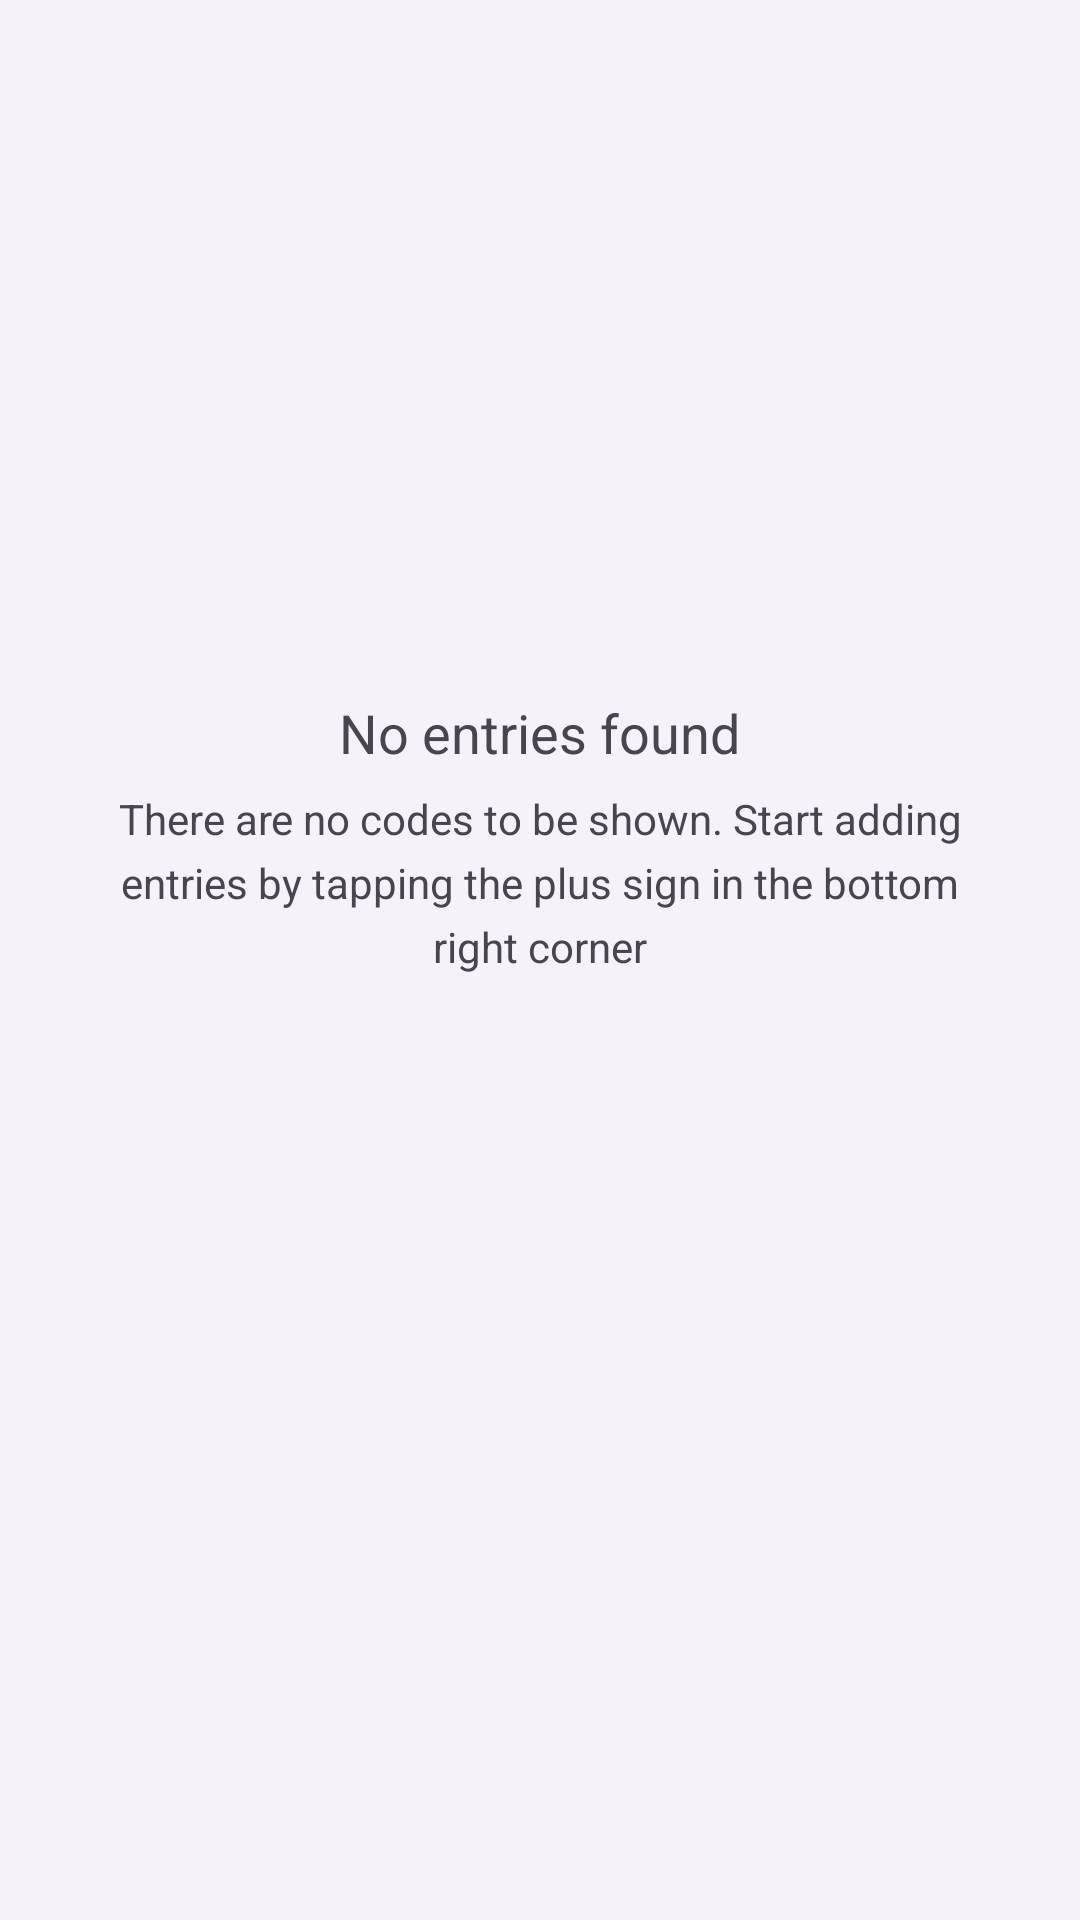

Layout XML and referenced resources for this Android screen:
<!-- AndroidManifest.xml: application theme Theme.Aegis.Launch -->
<!-- res/layout/fragment_entry_list_view.xml -->
<?xml version="1.0" encoding="utf-8"?>
<LinearLayout xmlns:android="http://schemas.android.com/apk/res/android"
    xmlns:app="http://schemas.android.com/apk/res-auto"
    android:layout_width="match_parent"
    android:layout_height="match_parent"
    android:background="?attr/colorSurfaceContainerLow"
    android:orientation="vertical">

    <com.beemdevelopment.aegis.ui.views.TotpProgressBar
        style="?android:attr/progressBarStyleHorizontal"
        android:layout_width="match_parent"
        android:layout_height="4dp"
        android:progressDrawable="@drawable/progress_horizontal"
        android:id="@+id/progressBar"
        android:visibility="gone"
        android:max="5000"/>

    <androidx.recyclerview.widget.RecyclerView
        android:layout_width="match_parent"
        android:layout_height="0dp"
        android:paddingHorizontal="8dp"
        android:scrollbars="vertical"
        android:scrollbarStyle="outsideOverlay"
        android:clipToPadding="false"
        android:id="@+id/rvKeyProfiles"
        android:layout_weight="1"/>

    <LinearLayout
        android:layout_width="match_parent"
        android:layout_height="match_parent"
        android:gravity="center|fill_vertical"
        android:id="@+id/vEmptyList"
        android:orientation="vertical">

        <LinearLayout
            android:layout_width="match_parent"
            android:layout_height="match_parent"
            android:layout_weight="1"
            android:gravity="center"
            android:orientation="vertical"
            android:paddingBottom="150dp">

            <ImageView
                android:id="@+id/imageView"
                android:layout_width="50dp"
                android:layout_height="50dp"
                android:src="@drawable/ic_qrcode_scan" />

            <TextView
                android:id="@+id/textView"
                android:layout_width="wrap_content"
                android:layout_height="wrap_content"
                android:text="@string/empty_list_title"
                android:paddingTop="17dp"
                android:textSize="18sp" />

            <TextView
                android:id="@+id/textView5"
                android:layout_width="300dp"
                android:layout_height="wrap_content"
                android:lineSpacingExtra="5dp"
                android:paddingTop="7dp"
                android:text="@string/empty_list"
                android:textAlignment="center" />
        </LinearLayout>

    </LinearLayout>
</LinearLayout>
<!-- resources referenced by this layout -->
<resources>
  <string name="empty_list">There are no codes to be shown. Start adding entries by tapping the plus sign in the bottom right corner</string>
  <string name="empty_list_title">No entries found</string>
  <style name="Theme.Aegis.Launch" parent="Theme.Material3.DayNight.NoActionBar">
          
          <item name="colorPrimary">@color/md_theme_light_primary</item>
          <item name="android:windowDrawsSystemBarBackgrounds">true</item>
          <item name="android:statusBarColor">@android:color/transparent</item>
      </style>
  <color name="md_theme_light_primary">#3525cd</color>
</resources>
